Photos from the image-classification dataset "level_5" in the GitHub repository unica-visual-intelligence-lab/WBC-USID. Its 5 classes are: basophil, esophil, lymphocyte, monocyte, neutrophil.

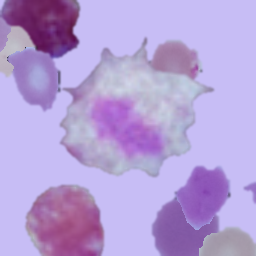
Label: esophil

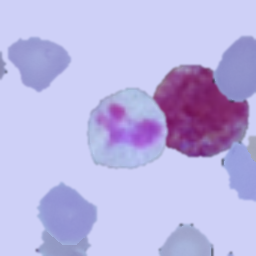
Label: neutrophil

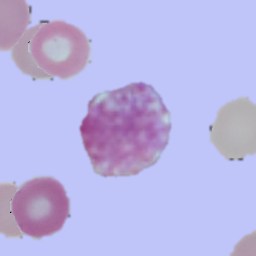
Label: basophil

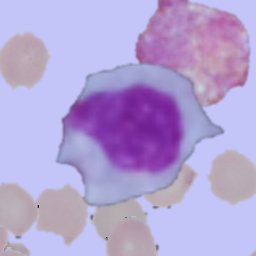
Label: monocyte

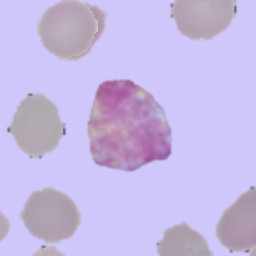
Label: basophil

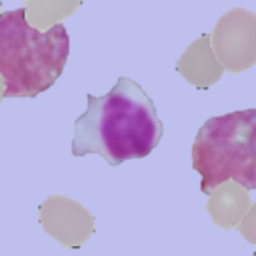
Label: lymphocyte
